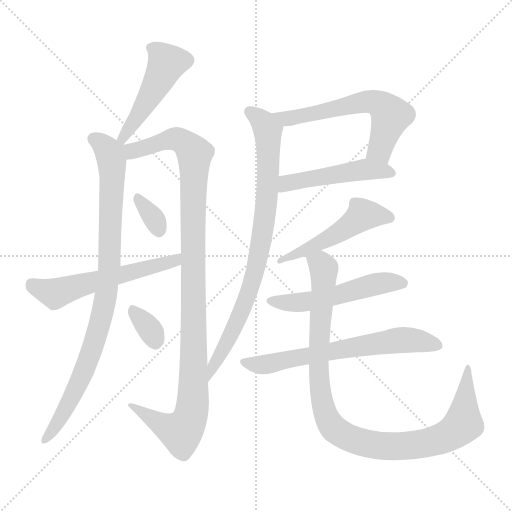
t = 0.00 s
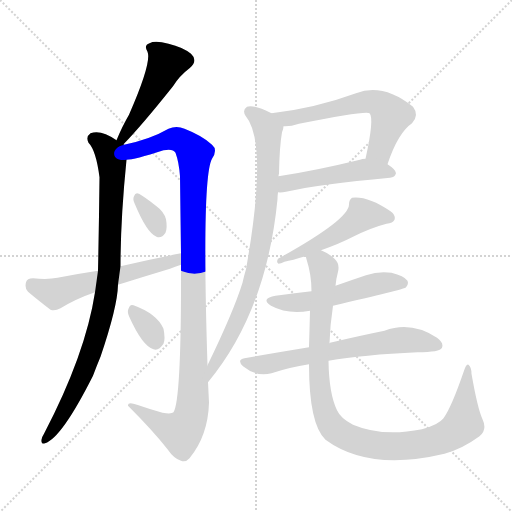
t = 2.00 s
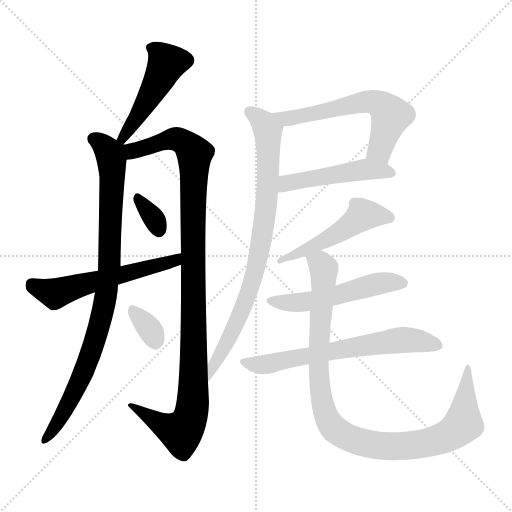
t = 3.99 s
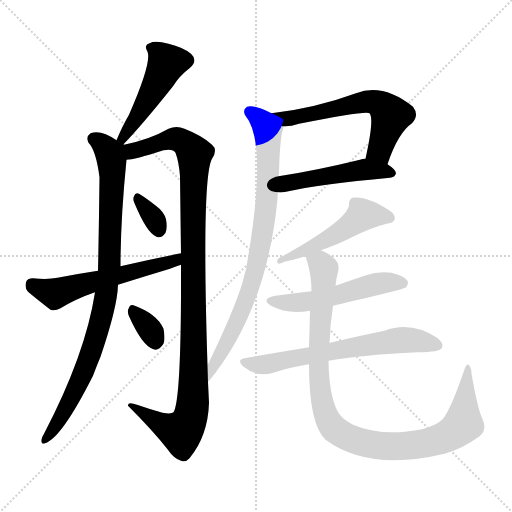
t = 5.99 s
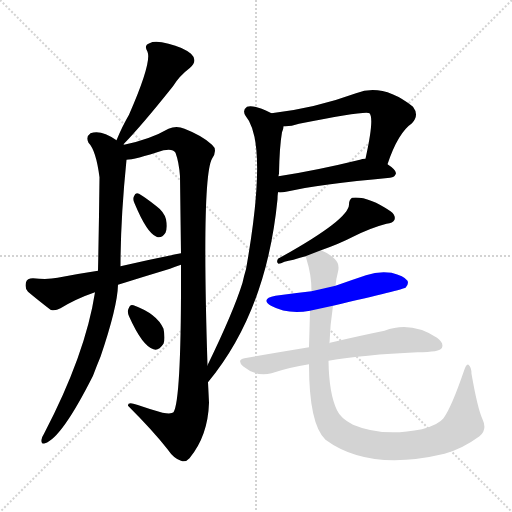
t = 7.98 s
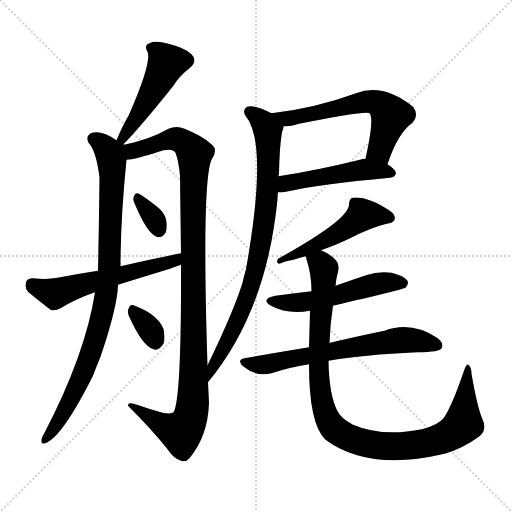
t = 9.98 s

The animated SVG that drew these frames (rendered in a browser with its animation timeline set to each time). Animation: 13 CSS @keyframes rules; one cycle of 9.98 s.

<svg version="1.1" viewBox="0 0 1024 1024" xmlns="http://www.w3.org/2000/svg">
  <g stroke="lightgray" stroke-dasharray="1,1" stroke-width="1" transform="scale(4, 4)">
    <line x1="0" y1="0" x2="256" y2="256"></line>
    <line x1="256" y1="0" x2="0" y2="256"></line>
    <line x1="128" y1="0" x2="128" y2="256"></line>
    <line x1="0" y1="128" x2="256" y2="128"></line>
  </g>
<g transform="scale(1, -1) translate(0, -900)">
   <style type="text/css">
    @keyframes keyframes0 {
      from {
       stroke: blue;
       stroke-dashoffset: 480;
       stroke-width: 128;
       }
       61% {
       animation-timing-function: step-end;
       stroke: blue;
       stroke-dashoffset: 0;
       stroke-width: 128;
       }
       to {
       stroke: black;
       stroke-width: 1024;
       }
       }
       #make-me-a-hanzi-animation-0 {
         animation: keyframes0 0.640625s both;
         animation-delay: 0.000000s;
         animation-timing-function: linear;
       }
    @keyframes keyframes1 {
      from {
       stroke: blue;
       stroke-dashoffset: 900;
       stroke-width: 128;
       }
       75% {
       animation-timing-function: step-end;
       stroke: blue;
       stroke-dashoffset: 0;
       stroke-width: 128;
       }
       to {
       stroke: black;
       stroke-width: 1024;
       }
       }
       #make-me-a-hanzi-animation-1 {
         animation: keyframes1 0.982422s both;
         animation-delay: 0.640625s;
         animation-timing-function: linear;
       }
    @keyframes keyframes2 {
      from {
       stroke: blue;
       stroke-dashoffset: 1080;
       stroke-width: 128;
       }
       78% {
       animation-timing-function: step-end;
       stroke: blue;
       stroke-dashoffset: 0;
       stroke-width: 128;
       }
       to {
       stroke: black;
       stroke-width: 1024;
       }
       }
       #make-me-a-hanzi-animation-2 {
         animation: keyframes2 1.128906s both;
         animation-delay: 1.623047s;
         animation-timing-function: linear;
       }
    @keyframes keyframes3 {
      from {
       stroke: blue;
       stroke-dashoffset: 330;
       stroke-width: 128;
       }
       52% {
       animation-timing-function: step-end;
       stroke: blue;
       stroke-dashoffset: 0;
       stroke-width: 128;
       }
       to {
       stroke: black;
       stroke-width: 1024;
       }
       }
       #make-me-a-hanzi-animation-3 {
         animation: keyframes3 0.518555s both;
         animation-delay: 2.751953s;
         animation-timing-function: linear;
       }
    @keyframes keyframes4 {
      from {
       stroke: blue;
       stroke-dashoffset: 565;
       stroke-width: 128;
       }
       65% {
       animation-timing-function: step-end;
       stroke: blue;
       stroke-dashoffset: 0;
       stroke-width: 128;
       }
       to {
       stroke: black;
       stroke-width: 1024;
       }
       }
       #make-me-a-hanzi-animation-4 {
         animation: keyframes4 0.709798s both;
         animation-delay: 3.270508s;
         animation-timing-function: linear;
       }
    @keyframes keyframes5 {
      from {
       stroke: blue;
       stroke-dashoffset: 327;
       stroke-width: 128;
       }
       52% {
       animation-timing-function: step-end;
       stroke: blue;
       stroke-dashoffset: 0;
       stroke-width: 128;
       }
       to {
       stroke: black;
       stroke-width: 1024;
       }
       }
       #make-me-a-hanzi-animation-5 {
         animation: keyframes5 0.516113s both;
         animation-delay: 3.980306s;
         animation-timing-function: linear;
       }
    @keyframes keyframes6 {
      from {
       stroke: blue;
       stroke-dashoffset: 594;
       stroke-width: 128;
       }
       66% {
       animation-timing-function: step-end;
       stroke: blue;
       stroke-dashoffset: 0;
       stroke-width: 128;
       }
       to {
       stroke: black;
       stroke-width: 1024;
       }
       }
       #make-me-a-hanzi-animation-6 {
         animation: keyframes6 0.733398s both;
         animation-delay: 4.496419s;
         animation-timing-function: linear;
       }
    @keyframes keyframes7 {
      from {
       stroke: blue;
       stroke-dashoffset: 486;
       stroke-width: 128;
       }
       61% {
       animation-timing-function: step-end;
       stroke: blue;
       stroke-dashoffset: 0;
       stroke-width: 128;
       }
       to {
       stroke: black;
       stroke-width: 1024;
       }
       }
       #make-me-a-hanzi-animation-7 {
         animation: keyframes7 0.645508s both;
         animation-delay: 5.229818s;
         animation-timing-function: linear;
       }
    @keyframes keyframes8 {
      from {
       stroke: blue;
       stroke-dashoffset: 828;
       stroke-width: 128;
       }
       73% {
       animation-timing-function: step-end;
       stroke: blue;
       stroke-dashoffset: 0;
       stroke-width: 128;
       }
       to {
       stroke: black;
       stroke-width: 1024;
       }
       }
       #make-me-a-hanzi-animation-8 {
         animation: keyframes8 0.923828s both;
         animation-delay: 5.875326s;
         animation-timing-function: linear;
       }
    @keyframes keyframes9 {
      from {
       stroke: blue;
       stroke-dashoffset: 490;
       stroke-width: 128;
       }
       61% {
       animation-timing-function: step-end;
       stroke: blue;
       stroke-dashoffset: 0;
       stroke-width: 128;
       }
       to {
       stroke: black;
       stroke-width: 1024;
       }
       }
       #make-me-a-hanzi-animation-9 {
         animation: keyframes9 0.648763s both;
         animation-delay: 6.799154s;
         animation-timing-function: linear;
       }
    @keyframes keyframes10 {
      from {
       stroke: blue;
       stroke-dashoffset: 523;
       stroke-width: 128;
       }
       63% {
       animation-timing-function: step-end;
       stroke: blue;
       stroke-dashoffset: 0;
       stroke-width: 128;
       }
       to {
       stroke: black;
       stroke-width: 1024;
       }
       }
       #make-me-a-hanzi-animation-10 {
         animation: keyframes10 0.675618s both;
         animation-delay: 7.447917s;
         animation-timing-function: linear;
       }
    @keyframes keyframes11 {
      from {
       stroke: blue;
       stroke-dashoffset: 650;
       stroke-width: 128;
       }
       68% {
       animation-timing-function: step-end;
       stroke: blue;
       stroke-dashoffset: 0;
       stroke-width: 128;
       }
       to {
       stroke: black;
       stroke-width: 1024;
       }
       }
       #make-me-a-hanzi-animation-11 {
         animation: keyframes11 0.778971s both;
         animation-delay: 8.123535s;
         animation-timing-function: linear;
       }
    @keyframes keyframes12 {
      from {
       stroke: blue;
       stroke-dashoffset: 1010;
       stroke-width: 128;
       }
       77% {
       animation-timing-function: step-end;
       stroke: blue;
       stroke-dashoffset: 0;
       stroke-width: 128;
       }
       to {
       stroke: black;
       stroke-width: 1024;
       }
       }
       #make-me-a-hanzi-animation-12 {
         animation: keyframes12 1.071940s both;
         animation-delay: 8.902507s;
         animation-timing-function: linear;
       }
</style>
<path d="M 247.0 611.5 Q 283.0 648.5 346.0 727.5 Q 359.0 748.5 379.0 763.5 Q 397.0 778.5 382.0 792.5 Q 366.0 805.5 337.0 812.5 Q 310.0 819.5 299.0 813.5 Q 287.0 809.5 295.0 796.5 Q 304.0 775.5 258.0 670.5 Q 245.0 648.5 233.0 619.5 C 221.0 591.5 226.0 589.5 247.0 611.5 Z" fill="lightgray"></path> 
<path d="M 248.0 610.5 L 247.0 611.5 C 247.0 611.5 247.0 611.5 233.0 619.5 Q 202.0 641.5 181.0 633.5 Q 171.0 626.5 177.0 614.5 Q 192.0 599.5 199.0 545.5 Q 198.0 452.5 196.0 358.5 L 190.0 315.5 Q 171.0 191.5 88.0 32.5 Q 84.0 26.5 83.0 20.5 Q 82.0 10.5 90.0 13.5 Q 123.0 23.5 186.0 148.5 Q 193.0 167.5 201.0 186.5 Q 235.0 286.5 236.0 330.5 L 241.0 367.5 Q 241.0 460.5 253.0 580.5 C 255.0 605.5 255.0 605.5 248.0 610.5 Z" fill="lightgray"></path> 
<path d="M 415.0 169.5 Q 403.0 544.5 424.0 582.5 Q 436.0 600.5 424.0 610.5 Q 405.0 628.5 369.0 642.5 Q 353.0 649.5 337.0 642.5 Q 301.0 621.5 248.0 610.5 C 219.0 603.5 223.0 575.5 253.0 580.5 Q 268.0 580.5 327.0 599.5 Q 346.0 603.5 351.0 594.5 Q 358.0 575.5 360.0 547.5 Q 361.0 466.5 362.0 393.5 L 362.0 370.5 Q 363.0 100.5 347.0 75.5 Q 343.0 71.5 325.0 74.5 Q 300.0 81.5 274.0 90.5 Q 255.0 97.5 256.0 88.5 Q 307.0 37.5 335.0 1.5 Q 348.0 -17.5 362.0 -21.5 Q 371.0 -25.5 379.0 -16.5 Q 416.0 28.5 418.0 94.5 Q 417.0 115.5 416.0 135.5 L 415.0 169.5 Z" fill="lightgray"></path> 
<path d="M 269.0 493.5 Q 294.0 433.5 313.0 426.5 Q 323.0 422.5 331.0 434.5 Q 335.0 444.5 332.0 461.5 Q 328.0 476.5 313.0 487.5 Q 289.0 506.5 278.0 512.5 Q 271.0 516.5 268.0 507.5 Q 265.0 501.5 269.0 493.5 Z" fill="lightgray"></path> 
<path d="M 196.0 358.5 Q 156.0 352.5 115.0 344.5 Q 96.0 340.5 66.0 343.5 Q 54.0 343.5 52.0 335.5 Q 49.0 323.5 56.0 316.5 Q 75.0 300.5 101.0 280.5 Q 110.0 277.5 121.0 283.5 Q 152.0 302.5 190.0 315.5 L 236.0 330.5 Q 287.0 346.5 340.0 362.5 Q 350.0 366.5 362.0 370.5 C 390.0 380.5 391.0 399.5 362.0 393.5 Q 302.0 381.5 241.0 367.5 L 196.0 358.5 Z" fill="lightgray"></path> 
<path d="M 258.0 267.5 Q 285.0 207.5 307.0 201.5 Q 317.0 197.5 327.0 212.5 Q 331.0 222.5 327.0 242.5 Q 314.0 272.5 267.0 289.5 Q 260.0 292.5 257.0 282.5 Q 254.0 276.5 258.0 267.5 Z" fill="lightgray"></path> 
<path d="M 775.0 571.5 Q 796.0 634.5 824.0 653.5 Q 839.0 669.5 826.0 686.5 Q 766.0 734.5 712.0 713.5 Q 630.0 683.5 543.0 673.5 C 513.0 669.5 537.0 646.5 567.0 647.5 Q 580.0 646.5 598.0 652.5 Q 733.0 679.5 739.0 673.5 Q 749.0 663.5 731.0 582.5 C 725.0 553.5 765.0 543.5 775.0 571.5 Z" fill="lightgray"></path> 
<path d="M 556.0 515.5 Q 562.0 514.5 572.0 516.5 Q 638.0 531.5 780.0 544.5 Q 790.0 545.5 792.0 553.5 Q 792.0 560.5 775.0 571.5 C 755.0 585.5 755.0 585.5 731.0 582.5 Q 724.0 582.5 720.0 580.5 Q 630.0 558.5 557.0 547.5 C 527.0 542.5 526.0 516.5 556.0 515.5 Z" fill="lightgray"></path> 
<path d="M 543.0 673.5 Q 507.0 691.5 494.0 686.5 Q 484.0 679.5 491.0 668.5 Q 537.0 614.5 492.0 361.5 Q 488.0 348.5 485.0 334.5 Q 467.0 276.5 415.0 169.5 C 402.0 142.5 397.0 112.5 416.0 135.5 Q 533.0 276.5 555.0 501.5 Q 555.0 508.5 556.0 515.5 L 557.0 547.5 Q 557.0 550.5 558.0 552.5 Q 559.0 607.5 564.0 635.5 Q 567.0 642.5 567.0 647.5 C 570.0 661.5 570.0 661.5 543.0 673.5 Z" fill="lightgray"></path> 
<path d="M 642.0 399.5 Q 679.0 412.5 706.0 426.5 Q 742.0 444.5 773.0 452.5 Q 786.0 453.5 789.0 460.5 Q 792.0 469.5 781.0 477.5 Q 735.0 508.5 704.0 504.5 Q 698.0 500.5 698.0 491.5 Q 699.0 461.5 556.0 382.5 Q 552.0 375.5 557.0 372.5 Q 561.0 372.5 569.0 376.5 Q 584.0 379.5 611.0 387.5 L 642.0 399.5 Z" fill="lightgray"></path> 
<path d="M 666.0 288.5 Q 807.0 321.5 811.0 324.5 Q 818.0 331.5 815.0 338.5 Q 808.0 348.5 783.0 354.5 Q 758.0 358.5 732.0 349.5 Q 702.0 339.5 671.0 328.5 L 623.0 317.5 Q 587.0 313.5 551.0 308.5 Q 520.0 302.5 542.0 288.5 Q 575.0 270.5 620.0 278.5 L 666.0 288.5 Z" fill="lightgray"></path> 
<path d="M 657.0 178.5 Q 726.0 190.5 835.0 195.5 Q 880.0 195.5 884.0 204.5 Q 888.0 214.5 874.0 224.5 Q 822.0 258.5 769.0 238.5 Q 724.0 229.5 660.0 214.5 Q 659.0 214.5 659.0 213.5 L 618.0 205.5 Q 557.0 195.5 489.0 183.5 Q 473.0 180.5 486.0 167.5 Q 513.0 145.5 543.0 153.5 Q 579.0 165.5 618.0 171.5 L 657.0 178.5 Z" fill="lightgray"></path> 
<path d="M 965.0 61.5 Q 955.0 83.5 943.0 152.5 Q 943.0 165.5 937.0 170.5 Q 933.0 173.5 928.0 158.5 Q 903.0 85.5 887.0 63.5 Q 877.0 50.5 844.0 41.5 Q 765.0 25.5 706.0 50.5 Q 681.0 63.5 674.0 79.5 Q 658.0 112.5 657.0 178.5 L 659.0 213.5 Q 660.0 249.5 666.0 288.5 L 671.0 328.5 Q 672.0 341.5 676.0 356.5 Q 680.0 372.5 669.0 382.5 Q 659.0 392.5 642.0 399.5 C 616.0 414.5 603.0 416.5 611.0 387.5 Q 612.0 386.5 613.0 381.5 Q 623.0 350.5 623.0 317.5 L 620.0 278.5 Q 619.0 239.5 618.0 205.5 L 618.0 171.5 Q 618.0 51.5 651.0 20.5 Q 738.0 -43.5 889.0 -7.5 Q 925.0 2.5 959.0 27.5 Q 975.0 40.5 965.0 61.5 Z" fill="lightgray"></path> 
      <clipPath id="make-me-a-hanzi-clip-0">
      <path d="M 247.0 611.5 Q 283.0 648.5 346.0 727.5 Q 359.0 748.5 379.0 763.5 Q 397.0 778.5 382.0 792.5 Q 366.0 805.5 337.0 812.5 Q 310.0 819.5 299.0 813.5 Q 287.0 809.5 295.0 796.5 Q 304.0 775.5 258.0 670.5 Q 245.0 648.5 233.0 619.5 C 221.0 591.5 226.0 589.5 247.0 611.5 Z" fill="lightgray"></path>
      </clipPath>
      <path clip-path="url(#make-me-a-hanzi-clip-0)" d="M 301.0 804.5 L 325.0 786.5 L 333.0 772.5 L 308.0 720.5 L 245.0 624.5 L 247.0 619.5 " fill="none" id="make-me-a-hanzi-animation-0" stroke-dasharray="352 704" stroke-linecap="round"></path>

      <clipPath id="make-me-a-hanzi-clip-1">
      <path d="M 248.0 610.5 L 247.0 611.5 C 247.0 611.5 247.0 611.5 233.0 619.5 Q 202.0 641.5 181.0 633.5 Q 171.0 626.5 177.0 614.5 Q 192.0 599.5 199.0 545.5 Q 198.0 452.5 196.0 358.5 L 190.0 315.5 Q 171.0 191.5 88.0 32.5 Q 84.0 26.5 83.0 20.5 Q 82.0 10.5 90.0 13.5 Q 123.0 23.5 186.0 148.5 Q 193.0 167.5 201.0 186.5 Q 235.0 286.5 236.0 330.5 L 241.0 367.5 Q 241.0 460.5 253.0 580.5 C 255.0 605.5 255.0 605.5 248.0 610.5 Z" fill="lightgray"></path>
      </clipPath>
      <path clip-path="url(#make-me-a-hanzi-clip-1)" d="M 188.0 622.5 L 213.0 603.5 L 224.0 574.5 L 219.0 374.5 L 210.0 296.5 L 185.0 202.5 L 154.0 124.5 L 90.0 20.5 " fill="none" id="make-me-a-hanzi-animation-1" stroke-dasharray="772 1544" stroke-linecap="round"></path>

      <clipPath id="make-me-a-hanzi-clip-2">
      <path d="M 415.0 169.5 Q 403.0 544.5 424.0 582.5 Q 436.0 600.5 424.0 610.5 Q 405.0 628.5 369.0 642.5 Q 353.0 649.5 337.0 642.5 Q 301.0 621.5 248.0 610.5 C 219.0 603.5 223.0 575.5 253.0 580.5 Q 268.0 580.5 327.0 599.5 Q 346.0 603.5 351.0 594.5 Q 358.0 575.5 360.0 547.5 Q 361.0 466.5 362.0 393.5 L 362.0 370.5 Q 363.0 100.5 347.0 75.5 Q 343.0 71.5 325.0 74.5 Q 300.0 81.5 274.0 90.5 Q 255.0 97.5 256.0 88.5 Q 307.0 37.5 335.0 1.5 Q 348.0 -17.5 362.0 -21.5 Q 371.0 -25.5 379.0 -16.5 Q 416.0 28.5 418.0 94.5 Q 417.0 115.5 416.0 135.5 L 415.0 169.5 Z" fill="lightgray"></path>
      </clipPath>
      <path clip-path="url(#make-me-a-hanzi-clip-2)" d="M 256.0 588.5 L 266.0 598.5 L 353.0 622.5 L 380.0 605.5 L 389.0 592.5 L 389.0 182.5 L 382.0 70.5 L 362.0 35.5 L 323.0 50.5 L 265.0 85.5 " fill="none" id="make-me-a-hanzi-animation-2" stroke-dasharray="952 1904" stroke-linecap="round"></path>

      <clipPath id="make-me-a-hanzi-clip-3">
      <path d="M 269.0 493.5 Q 294.0 433.5 313.0 426.5 Q 323.0 422.5 331.0 434.5 Q 335.0 444.5 332.0 461.5 Q 328.0 476.5 313.0 487.5 Q 289.0 506.5 278.0 512.5 Q 271.0 516.5 268.0 507.5 Q 265.0 501.5 269.0 493.5 Z" fill="lightgray"></path>
      </clipPath>
      <path clip-path="url(#make-me-a-hanzi-clip-3)" d="M 277.0 501.5 L 311.0 458.5 L 318.0 440.5 " fill="none" id="make-me-a-hanzi-animation-3" stroke-dasharray="202 404" stroke-linecap="round"></path>

      <clipPath id="make-me-a-hanzi-clip-4">
      <path d="M 196.0 358.5 Q 156.0 352.5 115.0 344.5 Q 96.0 340.5 66.0 343.5 Q 54.0 343.5 52.0 335.5 Q 49.0 323.5 56.0 316.5 Q 75.0 300.5 101.0 280.5 Q 110.0 277.5 121.0 283.5 Q 152.0 302.5 190.0 315.5 L 236.0 330.5 Q 287.0 346.5 340.0 362.5 Q 350.0 366.5 362.0 370.5 C 390.0 380.5 391.0 399.5 362.0 393.5 Q 302.0 381.5 241.0 367.5 L 196.0 358.5 Z" fill="lightgray"></path>
      </clipPath>
      <path clip-path="url(#make-me-a-hanzi-clip-4)" d="M 64.0 331.5 L 110.0 312.5 L 350.0 378.5 L 355.0 387.5 " fill="none" id="make-me-a-hanzi-animation-4" stroke-dasharray="437 874" stroke-linecap="round"></path>

      <clipPath id="make-me-a-hanzi-clip-5">
      <path d="M 258.0 267.5 Q 285.0 207.5 307.0 201.5 Q 317.0 197.5 327.0 212.5 Q 331.0 222.5 327.0 242.5 Q 314.0 272.5 267.0 289.5 Q 260.0 292.5 257.0 282.5 Q 254.0 276.5 258.0 267.5 Z" fill="lightgray"></path>
      </clipPath>
      <path clip-path="url(#make-me-a-hanzi-clip-5)" d="M 269.0 275.5 L 303.0 236.5 L 311.0 218.5 " fill="none" id="make-me-a-hanzi-animation-5" stroke-dasharray="199 398" stroke-linecap="round"></path>

      <clipPath id="make-me-a-hanzi-clip-6">
      <path d="M 775.0 571.5 Q 796.0 634.5 824.0 653.5 Q 839.0 669.5 826.0 686.5 Q 766.0 734.5 712.0 713.5 Q 630.0 683.5 543.0 673.5 C 513.0 669.5 537.0 646.5 567.0 647.5 Q 580.0 646.5 598.0 652.5 Q 733.0 679.5 739.0 673.5 Q 749.0 663.5 731.0 582.5 C 725.0 553.5 765.0 543.5 775.0 571.5 Z" fill="lightgray"></path>
      </clipPath>
      <path clip-path="url(#make-me-a-hanzi-clip-6)" d="M 551.0 672.5 L 574.0 662.5 L 610.0 665.5 L 616.0 671.5 L 725.0 695.5 L 756.0 693.5 L 781.0 666.5 L 759.0 599.5 L 770.0 584.5 " fill="none" id="make-me-a-hanzi-animation-6" stroke-dasharray="466 932" stroke-linecap="round"></path>

      <clipPath id="make-me-a-hanzi-clip-7">
      <path d="M 556.0 515.5 Q 562.0 514.5 572.0 516.5 Q 638.0 531.5 780.0 544.5 Q 790.0 545.5 792.0 553.5 Q 792.0 560.5 775.0 571.5 C 755.0 585.5 755.0 585.5 731.0 582.5 Q 724.0 582.5 720.0 580.5 Q 630.0 558.5 557.0 547.5 C 527.0 542.5 526.0 516.5 556.0 515.5 Z" fill="lightgray"></path>
      </clipPath>
      <path clip-path="url(#make-me-a-hanzi-clip-7)" d="M 560.0 520.5 L 580.0 535.5 L 717.0 559.5 L 783.0 553.5 " fill="none" id="make-me-a-hanzi-animation-7" stroke-dasharray="358 716" stroke-linecap="round"></path>

      <clipPath id="make-me-a-hanzi-clip-8">
      <path d="M 543.0 673.5 Q 507.0 691.5 494.0 686.5 Q 484.0 679.5 491.0 668.5 Q 537.0 614.5 492.0 361.5 Q 488.0 348.5 485.0 334.5 Q 467.0 276.5 415.0 169.5 C 402.0 142.5 397.0 112.5 416.0 135.5 Q 533.0 276.5 555.0 501.5 Q 555.0 508.5 556.0 515.5 L 557.0 547.5 Q 557.0 550.5 558.0 552.5 Q 559.0 607.5 564.0 635.5 Q 567.0 642.5 567.0 647.5 C 570.0 661.5 570.0 661.5 543.0 673.5 Z" fill="lightgray"></path>
      </clipPath>
      <path clip-path="url(#make-me-a-hanzi-clip-8)" d="M 499.0 676.5 L 525.0 656.5 L 536.0 634.5 L 537.0 561.5 L 524.0 426.5 L 499.0 317.5 L 451.0 208.5 L 425.0 164.5 L 420.0 141.5 " fill="none" id="make-me-a-hanzi-animation-8" stroke-dasharray="700 1400" stroke-linecap="round"></path>

      <clipPath id="make-me-a-hanzi-clip-9">
      <path d="M 642.0 399.5 Q 679.0 412.5 706.0 426.5 Q 742.0 444.5 773.0 452.5 Q 786.0 453.5 789.0 460.5 Q 792.0 469.5 781.0 477.5 Q 735.0 508.5 704.0 504.5 Q 698.0 500.5 698.0 491.5 Q 699.0 461.5 556.0 382.5 Q 552.0 375.5 557.0 372.5 Q 561.0 372.5 569.0 376.5 Q 584.0 379.5 611.0 387.5 L 642.0 399.5 Z" fill="lightgray"></path>
      </clipPath>
      <path clip-path="url(#make-me-a-hanzi-clip-9)" d="M 780.0 464.5 L 724.0 469.5 L 657.0 422.5 L 600.0 394.5 L 592.0 396.5 L 586.0 387.5 L 573.0 386.5 " fill="none" id="make-me-a-hanzi-animation-9" stroke-dasharray="362 724" stroke-linecap="round"></path>

      <clipPath id="make-me-a-hanzi-clip-10">
      <path d="M 666.0 288.5 Q 807.0 321.5 811.0 324.5 Q 818.0 331.5 815.0 338.5 Q 808.0 348.5 783.0 354.5 Q 758.0 358.5 732.0 349.5 Q 702.0 339.5 671.0 328.5 L 623.0 317.5 Q 587.0 313.5 551.0 308.5 Q 520.0 302.5 542.0 288.5 Q 575.0 270.5 620.0 278.5 L 666.0 288.5 Z" fill="lightgray"></path>
      </clipPath>
      <path clip-path="url(#make-me-a-hanzi-clip-10)" d="M 544.0 299.5 L 609.0 295.5 L 676.0 307.5 L 765.0 334.5 L 806.0 333.5 " fill="none" id="make-me-a-hanzi-animation-10" stroke-dasharray="395 790" stroke-linecap="round"></path>

      <clipPath id="make-me-a-hanzi-clip-11">
      <path d="M 657.0 178.5 Q 726.0 190.5 835.0 195.5 Q 880.0 195.5 884.0 204.5 Q 888.0 214.5 874.0 224.5 Q 822.0 258.5 769.0 238.5 Q 724.0 229.5 660.0 214.5 Q 659.0 214.5 659.0 213.5 L 618.0 205.5 Q 557.0 195.5 489.0 183.5 Q 473.0 180.5 486.0 167.5 Q 513.0 145.5 543.0 153.5 Q 579.0 165.5 618.0 171.5 L 657.0 178.5 Z" fill="lightgray"></path>
      </clipPath>
      <path clip-path="url(#make-me-a-hanzi-clip-11)" d="M 488.0 175.5 L 523.0 169.5 L 796.0 219.5 L 830.0 219.5 L 876.0 209.5 " fill="none" id="make-me-a-hanzi-animation-11" stroke-dasharray="522 1044" stroke-linecap="round"></path>

      <clipPath id="make-me-a-hanzi-clip-12">
      <path d="M 965.0 61.5 Q 955.0 83.5 943.0 152.5 Q 943.0 165.5 937.0 170.5 Q 933.0 173.5 928.0 158.5 Q 903.0 85.5 887.0 63.5 Q 877.0 50.5 844.0 41.5 Q 765.0 25.5 706.0 50.5 Q 681.0 63.5 674.0 79.5 Q 658.0 112.5 657.0 178.5 L 659.0 213.5 Q 660.0 249.5 666.0 288.5 L 671.0 328.5 Q 672.0 341.5 676.0 356.5 Q 680.0 372.5 669.0 382.5 Q 659.0 392.5 642.0 399.5 C 616.0 414.5 603.0 416.5 611.0 387.5 Q 612.0 386.5 613.0 381.5 Q 623.0 350.5 623.0 317.5 L 620.0 278.5 Q 619.0 239.5 618.0 205.5 L 618.0 171.5 Q 618.0 51.5 651.0 20.5 Q 738.0 -43.5 889.0 -7.5 Q 925.0 2.5 959.0 27.5 Q 975.0 40.5 965.0 61.5 Z" fill="lightgray"></path>
      </clipPath>
      <path clip-path="url(#make-me-a-hanzi-clip-12)" d="M 617.0 386.5 L 648.0 362.5 L 636.0 160.5 L 646.0 85.5 L 672.0 38.5 L 730.0 13.5 L 772.0 7.5 L 855.0 13.5 L 898.0 29.5 L 927.0 52.5 L 934.0 163.5 " fill="none" id="make-me-a-hanzi-animation-12" stroke-dasharray="882 1764" stroke-linecap="round"></path>

</g>
</svg>
